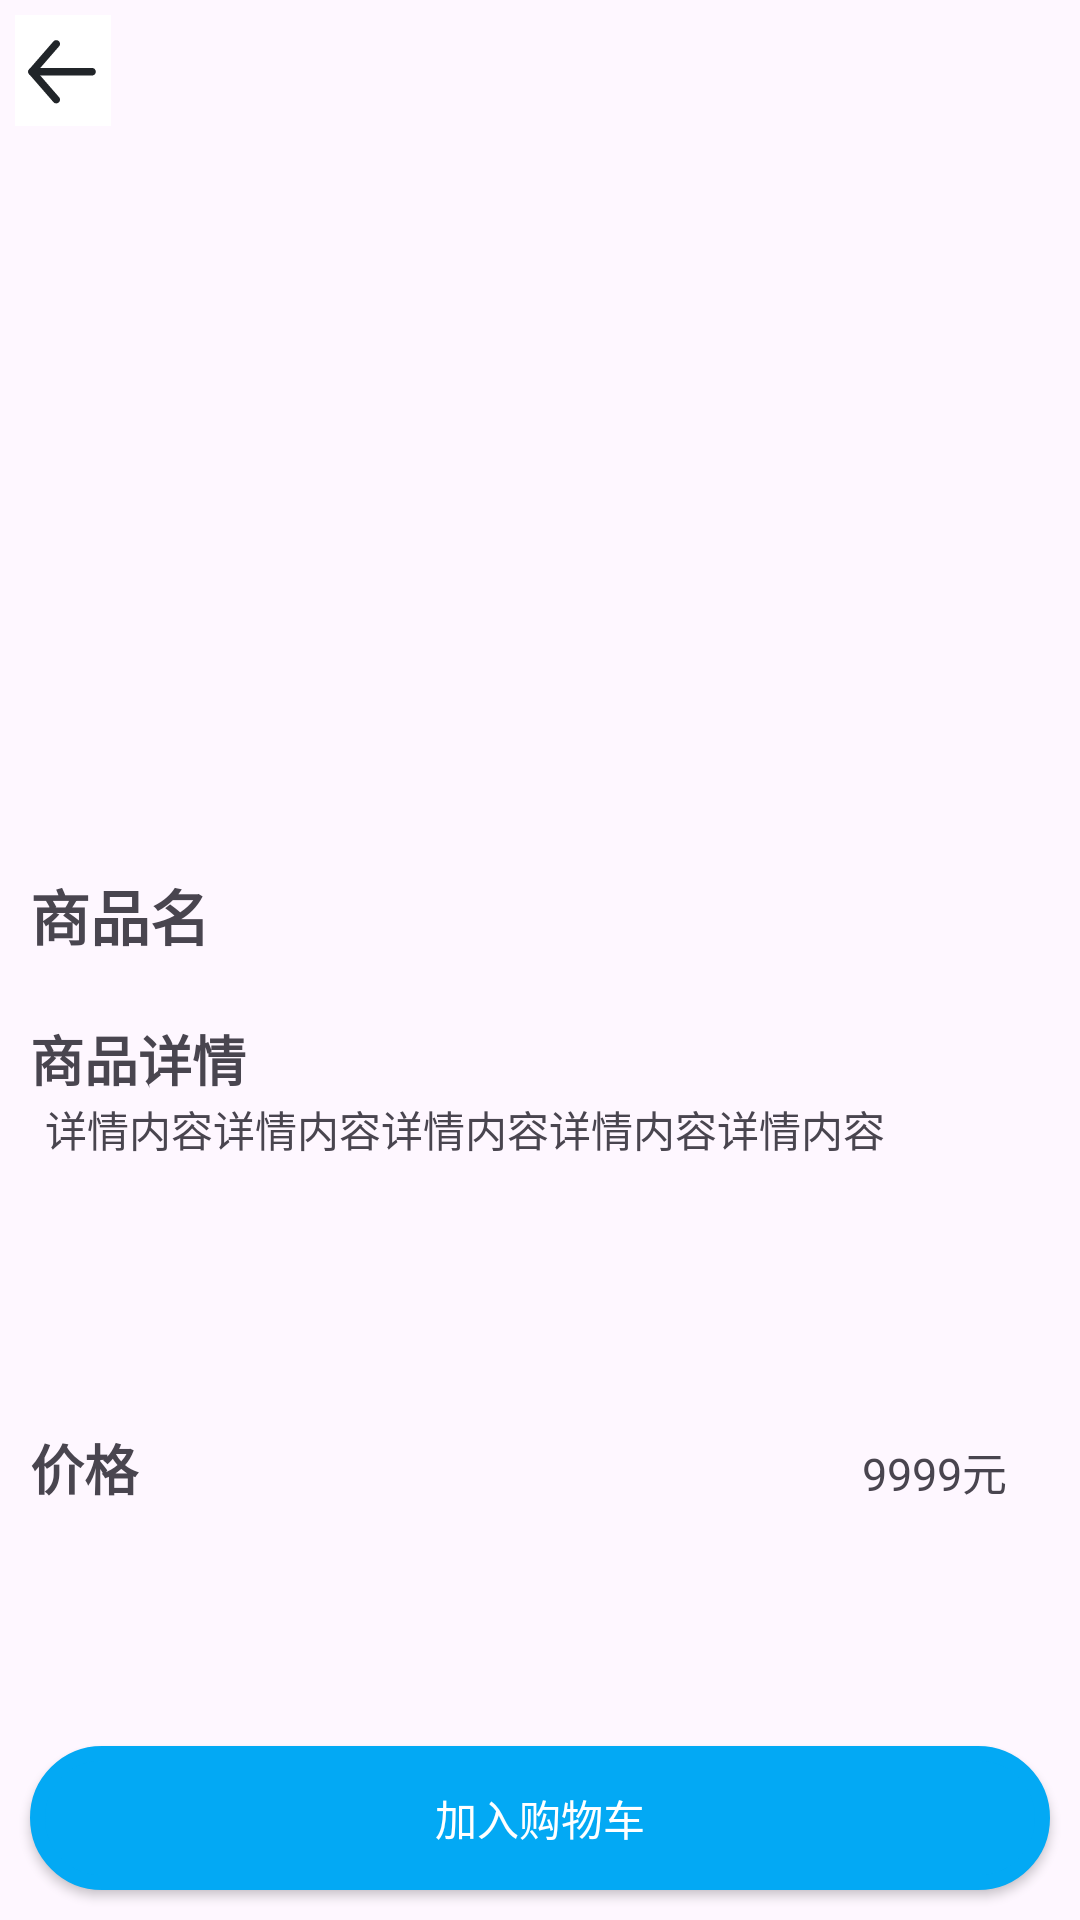

Here is an Android app screen rendered from its layout file. Give the layout XML and the strings, colors and styles it references.
<!-- AndroidManifest.xml: application theme Theme.ShoppingInSchool -->
<!-- res/layout/goods_detail.xml -->
<?xml version="1.0" encoding="utf-8"?>
<LinearLayout xmlns:android="http://schemas.android.com/apk/res/android"
    xmlns:app="http://schemas.android.com/apk/res-auto"
    xmlns:tools="http://schemas.android.com/tools"
    android:layout_width="match_parent"
    android:layout_height="match_parent"
    android:orientation="vertical"
    tools:context=".GoodsDetailActivity">
    <ImageButton
        android:layout_width="wrap_content"
        android:layout_height="wrap_content"
        android:id="@+id/back_arrow"
        android:src="@drawable/arrow_left1"
        android:layout_marginLeft="5dp"
        android:layout_marginTop="5dp"
        android:onClick="goBack"
        android:background="#FFFFFF"/>

        <LinearLayout
            android:layout_width="match_parent"
            android:layout_height="wrap_content"
            android:layout_weight="3"
            android:orientation="horizontal">
            <ImageView
                android:layout_width="match_parent"
                android:layout_height="match_parent"
                android:id="@+id/show_goods_img"/>
        </LinearLayout>
    <TextView
        android:layout_width="match_parent"
        android:layout_height="wrap_content"
        android:id="@+id/show_goods_name"
        android:textStyle="bold"
        android:text="商品名"
        android:textSize="20sp"
        android:layout_margin="10dp"/>
    <LinearLayout
        android:layout_width="match_parent"
        android:layout_height="wrap_content"
        android:orientation="vertical"
        android:layout_margin="10dp"
        android:layout_weight="1">
    <TextView
        android:layout_width="match_parent"
        android:layout_height="wrap_content"
        android:text="商品详情"
        android:textStyle="bold"
        android:textSize="18sp"/>
    <TextView
        android:layout_width="match_parent"
        android:layout_height="wrap_content"
        android:id="@+id/show_goods_details"
        android:layout_marginLeft="5dp"
        android:text="详情内容详情内容详情内容详情内容详情内容"/>
    </LinearLayout>
    <LinearLayout
        android:layout_width="match_parent"
        android:layout_height="wrap_content"
        android:orientation="horizontal">
        <TextView
            android:layout_width="wrap_content"
            android:layout_height="wrap_content"
            android:layout_weight="10"
            android:layout_gravity="bottom|left"
            android:layout_marginLeft="10dp"
            android:text="价格"
            android:textStyle="bold"
            android:textSize="18sp" />
        <TextView
            android:layout_width="wrap_content"
            android:layout_height="wrap_content"
            android:layout_gravity="bottom|end"
            android:layout_weight="1"
            android:text="9999元"
            android:textSize="15sp"
            android:id="@+id/show_goods_price"/>
    </LinearLayout>
    <LinearLayout
        android:layout_width="match_parent"
        android:layout_height="wrap_content"
        android:orientation="horizontal"
        android:layout_weight="1">
        <android.widget.Button
            android:layout_width="match_parent"
            android:layout_height="wrap_content"
            android:layout_gravity="bottom|center"
            android:layout_marginLeft="10dp"
            android:layout_marginTop="10dp"
            android:layout_marginRight="10dp"
            android:id="@+id/add_to_cart"
            android:background="@drawable/cart_button"
            android:textColor="#FFFFFF"
            android:text="加入购物车"/>
    </LinearLayout>

</LinearLayout>
<!-- resources referenced by this layout -->
<resources>
  <!-- drawable arrow_left1: vector/xml drawable (drawable, 4957 chars, omitted) -->
  <!-- drawable cart_button (drawable) -->
  <?xml version="1.0" encoding="utf-8"?>
  <selector xmlns:android="http://schemas.android.com/apk/res/android">
      <item>
          <shape android:shape="rectangle">
              <corners android:radius="80dp" />
              <solid android:color="#03A9F4" />
              <stroke android:width="5dp" android:color="#03A9F4" />
          </shape>
      </item>
  </selector>
  <style name="Theme.ShoppingInSchool" parent="Base.Theme.ShoppingInSchool" />
  <style name="Base.Theme.ShoppingInSchool" parent="Theme.Material3.DayNight.NoActionBar">
          
          
      </style>
</resources>
